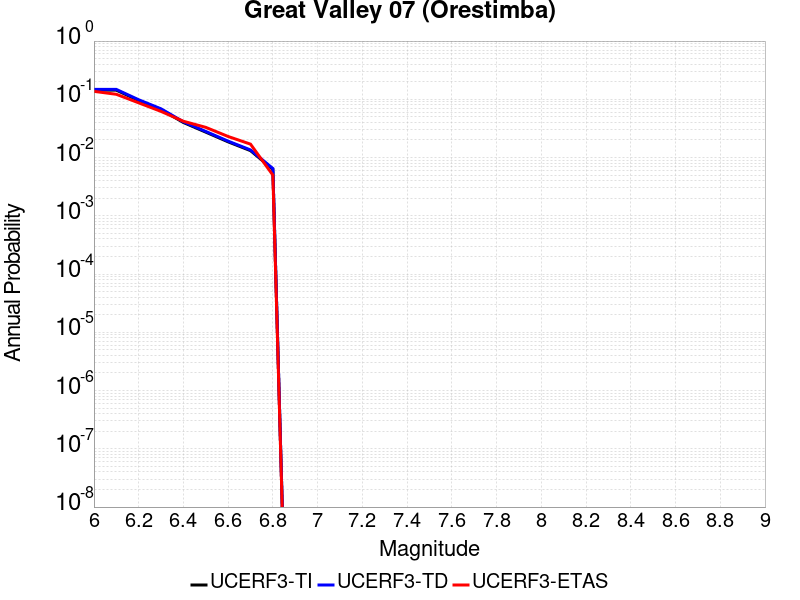

The table this chart was drawn from, first rows:
Magnitude, UCERF3-TI Prob, UCERF3-TD Prob, UCERF3-ETAS Prob
6.0, 0.1435, 0.148, 0.137
6.1, 0.1435, 0.148, 0.122
6.2, 0.09548, 0.09826, 0.087
6.3, 0.06679, 0.06867, 0.062
6.4, 0.03998, 0.04108, 0.042
6.5, 0.02731, 0.02807, 0.033
6.6, 0.01861, 0.01913, 0.023
6.7, 0.01315, 0.01352, 0.017
6.8, 0.006302, 0.006488, 0.005
